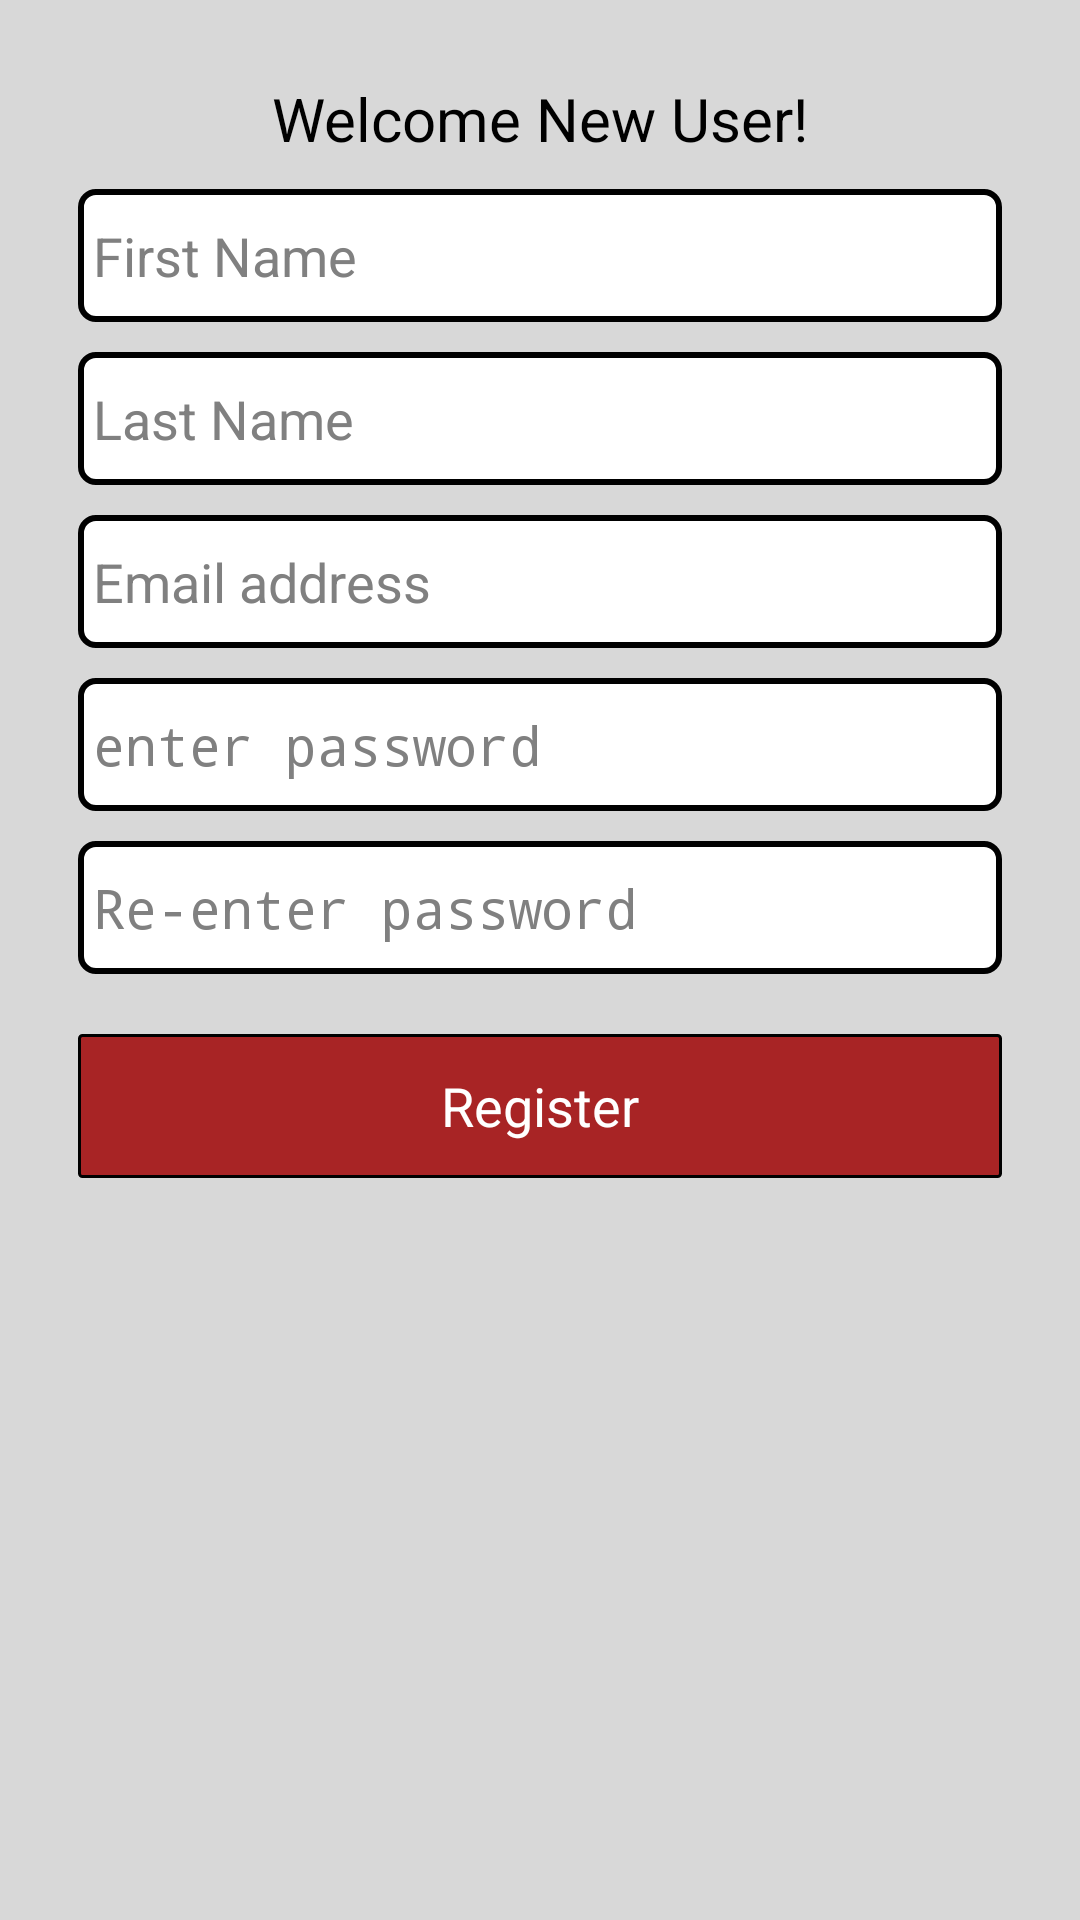

Android layout source for this screen:
<!-- AndroidManifest.xml: application theme CustomActionBarTheme -->
<!-- res/layout/register_login.xml -->
<?xml version="1.0" encoding="utf-8"?>
<RelativeLayout xmlns:android="http://schemas.android.com/apk/res/android"
    xmlns:tools="http://schemas.android.com/tools"
    android:layout_width="match_parent"
    android:layout_height="match_parent"
    android:paddingLeft="@dimen/activity_horizontal_margin"
    android:paddingRight="@dimen/activity_horizontal_margin"
    android:paddingTop="@dimen/activity_vertical_margin"
    android:paddingBottom="@dimen/activity_vertical_margin"
    android:background="#d8d8d8"
    android:id="@+id/register_container"
    tools:context="app.com.outlookcolumbus.android.outlook.Signup">

    <ProgressBar
        android:id="@+id/register_progress"
        style="?android:attr/progressBarStyleLarge"
        android:layout_width="200px"
        android:layout_height="200px"
        android:layout_marginBottom="8dp"
        android:visibility="gone"
        android:layout_gravity="center"
        android:layout_centerVertical="true"
        android:layout_centerHorizontal="true"
       />

    <ScrollView
        android:id="@+id/login_form"
        android:layout_width="match_parent"
        android:layout_height="wrap_content"
        android:isScrollContainer="true"
        >

    <LinearLayout
        android:layout_width="match_parent"
        android:layout_height="wrap_content"
        android:orientation="vertical"
        android:padding="10dp">
        <TextView
            android:layout_width="match_parent"
            android:layout_height="wrap_content"

            android:text="Welcome New User!"
            android:textSize="20sp"
            android:gravity="center"
            android:textColor="#000000"
            />
        <EditText
            android:id="@+id/firstname"
            android:layout_width="match_parent"
            android:layout_height="wrap_content"
            android:hint="First Name"
            android:paddingStart="5dp"
            android:background="@drawable/register_field_background"
            android:inputType="text"
            android:singleLine="true"

            android:layout_marginTop="10dip"/>

        <EditText
            android:id="@+id/lastname"
            android:layout_width="match_parent"
            android:layout_height="wrap_content"
            android:hint="Last Name"
            android:paddingLeft="5dp"
            android:background="@drawable/register_field_background"
            android:inputType="text"
            android:layout_marginTop="10dip"
            android:singleLine="true" />


        <EditText
            android:id="@+id/email_signup_text"
            android:layout_width="match_parent"
            android:layout_height="wrap_content"
            android:hint="Email address"
            android:paddingLeft="5dp"
            android:background="@drawable/register_field_background"
            android:inputType ="textEmailAddress"
            android:layout_marginTop="10dip"
            android:singleLine="true" />
        <EditText
            android:id="@+id/password_register"
            android:layout_width="match_parent"
            android:layout_height="wrap_content"
            android:hint="enter password"
            android:paddingLeft="5dp"
            android:background="@drawable/register_field_background"
            android:inputType ="textPassword"
            android:layout_marginTop="10dip"
            android:singleLine="true" />
        <EditText
            android:id="@+id/password_confirmation"
            android:layout_width="match_parent"
            android:layout_height="wrap_content"
            android:hint="Re-enter password"
            android:paddingLeft="5dp"
            android:background="@drawable/register_field_background"
            android:inputType ="textPassword"
            android:layout_marginTop="10dip"
            android:singleLine="true" />


        <Button
            android:id="@+id/new_user_button"
            android:layout_width="match_parent"
            android:layout_height="wrap_content"
            android:layout_marginTop="20dip"
            android:textColor="@color/white"
            android:text="Register"
            android:background="@drawable/button_background"/>


    </LinearLayout>
    </ScrollView>
</RelativeLayout>
<!-- resources referenced by this layout -->
<resources>
  <color name="white">#ffffff</color>
  <dimen name="activity_horizontal_margin">16dp</dimen>
  <dimen name="activity_vertical_margin">16dp</dimen>
  <!-- drawable button_background (drawable-xhdpi) -->
  <shape xmlns:android="http://schemas.android.com/apk/res/android" android:shape="rectangle">
  <stroke android:width="1dp" android:color="#000000" />
  <corners android:radius="1dp" />
  <gradient android:startColor="#a82425" android:centerColor="#a82425" android:endColor="#a82425" android:angle="90" />
  </shape>
  <!-- drawable register_field_background (drawable-xhdpi) -->
  <shape xmlns:android="http://schemas.android.com/apk/res/android" android:shape="rectangle">
      <stroke android:width="2dp" android:color="#000000" />
      <corners android:radius="5dp" />
      <padding android:bottom="10dp" android:top="10dp"  />
  
      <gradient android:startColor="#ffffff" android:centerColor="#ffffff" android:endColor="#ffffff" android:angle="90" />
  </shape>
  <style name="CustomActionBarTheme" parent="@android:style/Theme.Holo.Light">
          <item name="android:actionBarStyle">@style/MyActionBar</item>
          <item name="android:actionMenuTextColor">@color/white</item>
      </style>
  <style name="MyActionBar" parent="@android:style/Widget.Holo.Light.ActionBar.Solid.Inverse">
          <item name="android:background">@color/strong_red</item>
      </style>
  <color name="strong_red">#a82525</color>
</resources>
